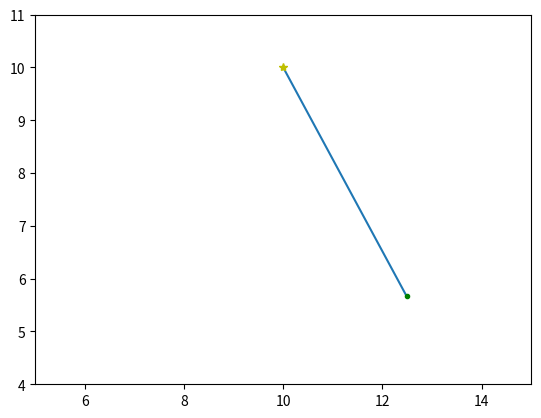

Write Python code to recreate this figure.
# Import modules
import numpy as np
import matplotlib.pyplot as plt
from matplotlib.animation import FuncAnimation
import matplotlib.animation as animation

# Set constants
length = 5
amplitude = 150
g = 9.8

# Plot pendulum at 30 degrees - LINE 1

x_length1 = np.sin(30 * (np.pi / 180)) * 5
y_length1 = np.cos(30 * (np.pi / 180)) * 5
gradient1 = y_length1 / x_length1

x_coord1 = 10 - x_length1
y_coord1 = 10 - y_length1

x_vals1 = [x_coord1, 10]
y_vals1 = [y_coord1, 10]

# Plot pendulum at 15 degrees - LINE 2

x_length2 = np.sin(15 * (np.pi / 180)) * 5
y_length2 = np.cos(15 * (np.pi / 180)) * 5
gradient2 = y_length2 / x_length2

x_coord2 = 10 - x_length2
y_coord2 = 10 - y_length2

x_vals2 = [x_coord2, 10]
y_vals2 = [y_coord2, 10]


# Defining a function to take the angle and return the x and y coordinates

def find_coordinates(angle):
    x_length = np.sin(angle * (np.pi / 180)) * 5
    y_length = np.cos(angle * (np.pi / 180)) * 5

    # gradient = y_length / x_length

    x_coord = 10 - x_length
    y_coord = 10 - y_length

    x_vals = [x_coord, 10]
    y_vals = [y_coord, 10]

    return x_vals, y_vals, x_coord, y_coord


## Indexing function test
## print(find_coordinates(30)[3])

# Plotting pendulum line function

def plot_pendulum(angle):
    x_vals, y_vals, x_coord, y_coord = find_coordinates(angle)
    return plt.plot(x_vals, y_vals)


# Plotting endpoint function

def plot_endpoint(angle):
    x_vals, y_vals, x_coord, y_coord = find_coordinates(angle)
    return plt.plot(x_coord, y_coord, color="g", marker=".")


# Making time values

angles = []
displacements = []

timepoints = np.arange(0, 25, 0.25)
for t in timepoints:
    displacement = amplitude * np.cos((np.sqrt(g / length)) * t)

    # Reducing the amplitude by 5% each time
    # displacement = (amplitude * 0.95) * np.cos(np.sqrt(g/length) * t)
    # displacements.append(displacement)

    # angle = (np.sqrt(g/length)) * t
    angle = displacement / length
    angles.append(angle)

# Plot the pendulum and endpoint

pendulum_line, = plot_pendulum(angle)
pendulum_endpoint, = plot_endpoint(angle)


# Animation function for pendulum and endpoint

# angles = [30, 20, 10, 0, -10, -20, -30] # <<<< dummy list

def animate_pendulum(frame):
    x_vals, y_vals, x_coord, y_coord = find_coordinates(frame)
    pendulum_line.set_data(x_vals, y_vals)


def animate_endpoint(frame):
    x_vals, y_vals, x_coord, y_coord = find_coordinates(frame)
    pendulum_endpoint.set_data(x_coord, y_coord)


# Adding limits to graph

plt.xlim(5, 15)
plt.ylim(4, 11)

# Calling the animation functions

pendulum_anim = FuncAnimation(plt.gcf(), animate_pendulum, frames=angles, repeat=True)

endpoint_anim = FuncAnimation(plt.gcf(), animate_endpoint, frames=angles, repeat=True)

# Plotting the centre and end of the pendulum

plt.plot(10, 10, color="y", marker="*")

# Initial pendulum plot tests

# plt.plot(x_vals1, y_vals1)
# plt.plot(x_vals2, y_vals2)


plt.show()
